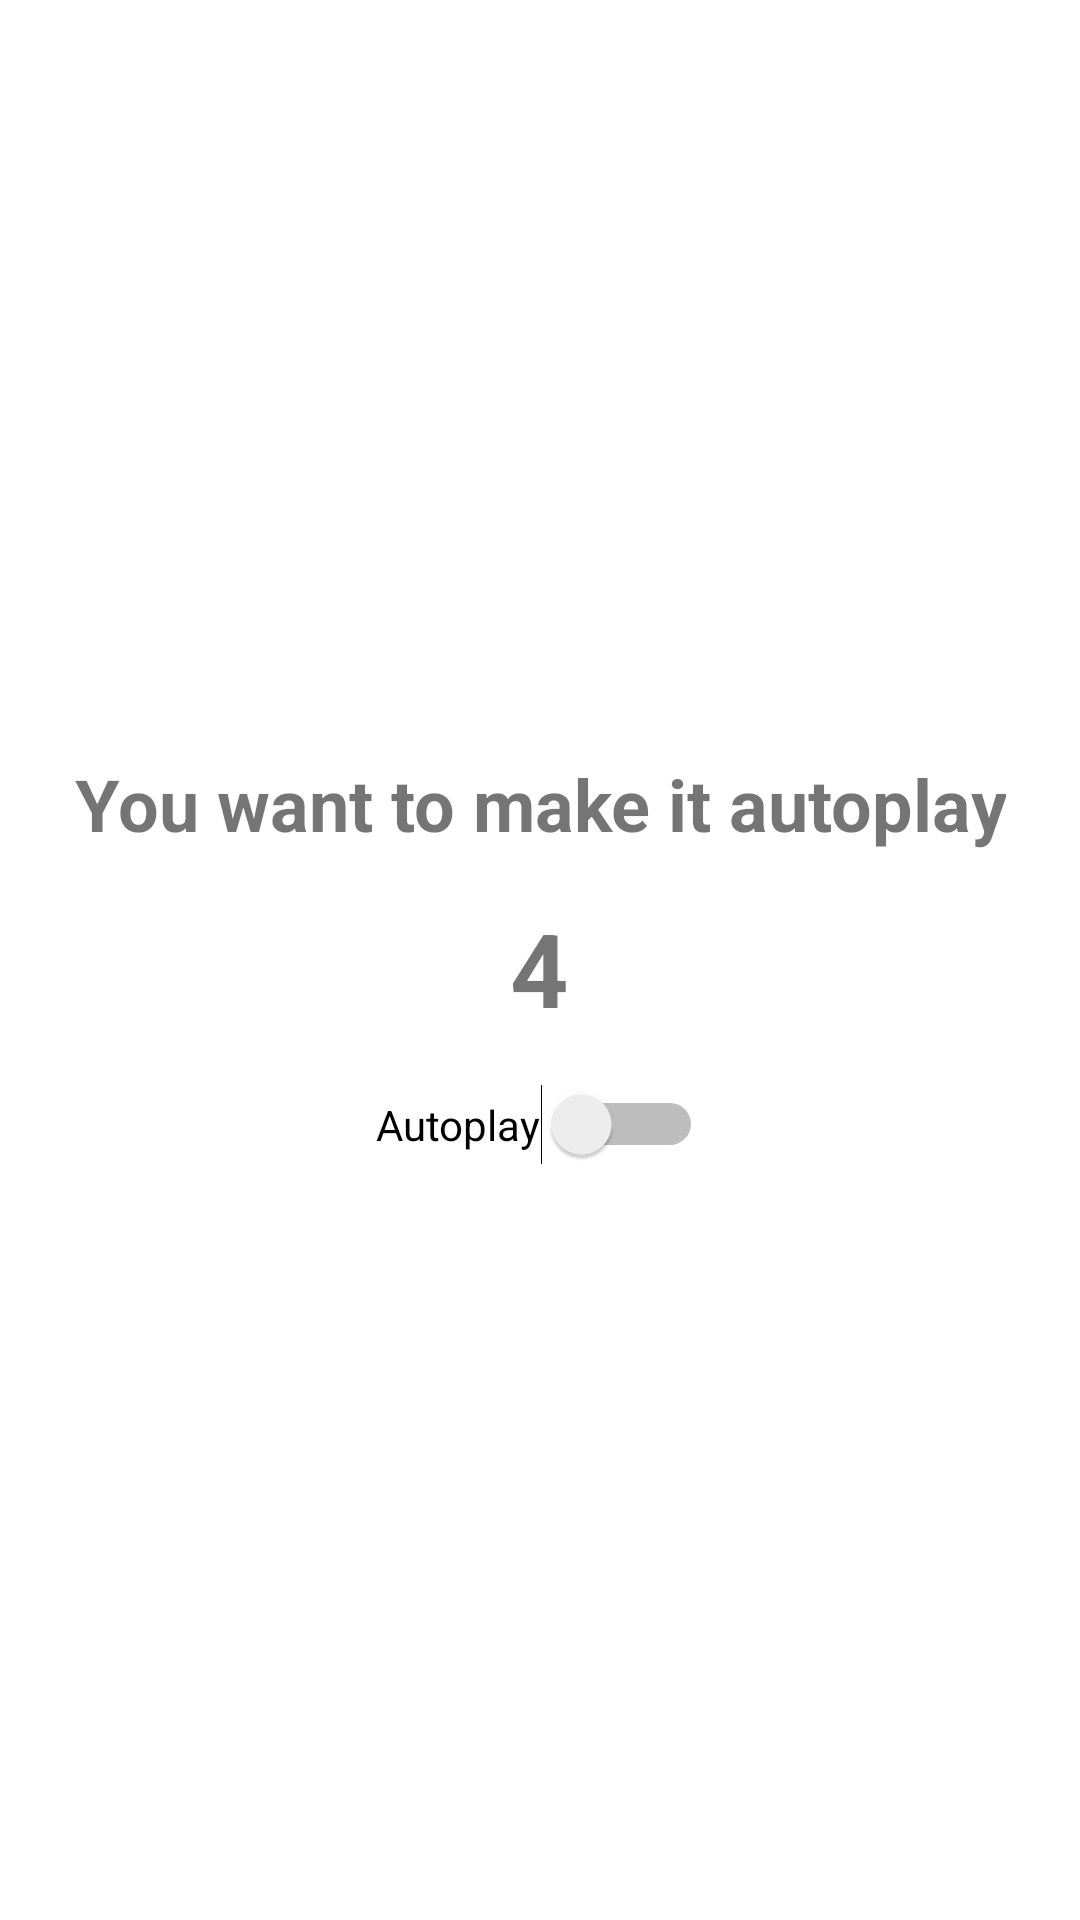

Layout XML and referenced resources for this Android screen:
<!-- AndroidManifest.xml: application theme Theme.UChannelBooster -->
<!-- res/layout/countdown_dialog.xml -->
<?xml version="1.0" encoding="utf-8"?>
<LinearLayout xmlns:android="http://schemas.android.com/apk/res/android"
    android:layout_width="match_parent"
    android:layout_height="wrap_content"
    android:padding="24dp"
    android:gravity="center"
    android:orientation="vertical">

    
    <TextView
        android:layout_width="wrap_content"
        android:layout_height="wrap_content"
        android:text="You want to make it autoplay"
        android:textSize="24sp"
        android:textStyle="bold"
        android:layout_gravity="center"
        android:gravity="center"
        android:layout_marginBottom="16dp"/>
    <TextView
        android:id="@+id/countdownText"
        android:layout_width="wrap_content"
        android:layout_height="wrap_content"
        android:text="4"
        android:textSize="34sp"
        android:textStyle="bold"
        android:layout_gravity="center"
        android:gravity="center"
        android:layout_marginBottom="16dp"/>
    
    <Switch
        android:id="@+id/autoplaySwitch"
        android:layout_width="wrap_content"
        android:layout_height="wrap_content"
        android:text="Autoplay"/>
</LinearLayout>
<!-- resources referenced by this layout -->
<resources>
  <style name="Theme.UChannelBooster" parent="Theme.MaterialComponents.DayNight.NoActionBar">
          
          <item name="colorPrimary">#B0EC1C24</item>
          <item name="colorPrimaryVariant">@color/accentColor</item>
          <item name="colorOnPrimary">@color/white</item>
          
          <item name="colorSecondary">@color/teal_200</item>
          <item name="colorSecondaryVariant">@color/teal_700</item>
          <item name="colorOnSecondary">@color/black</item>
          
          <item name="android:statusBarColor">?attr/colorPrimaryVariant</item>
          
      </style>
  <color name="accentColor">#FF3E3E</color>
  <color name="white">#ffffff</color>
  <color name="teal_200">#FF03DAC5</color>
  <color name="teal_700">#FF018786</color>
  <color name="black">#000000</color>
</resources>
